Photos from the image-classification dataset "LLaVA_CLIP" in the GitHub repository Julian075/LLaVA_CLIP. Its 11 classes are: bird, bobcat, cat, coyote, dog, opossum, rabbit, raccoon, rodent, skunk, squirrel.

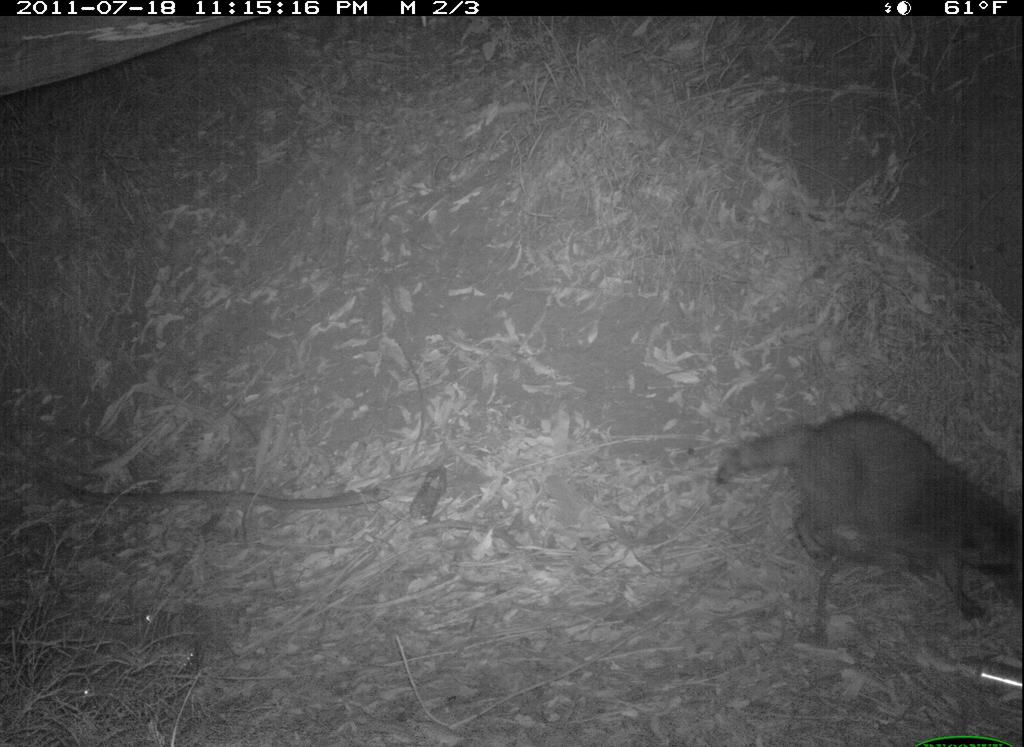
Label: raccoon

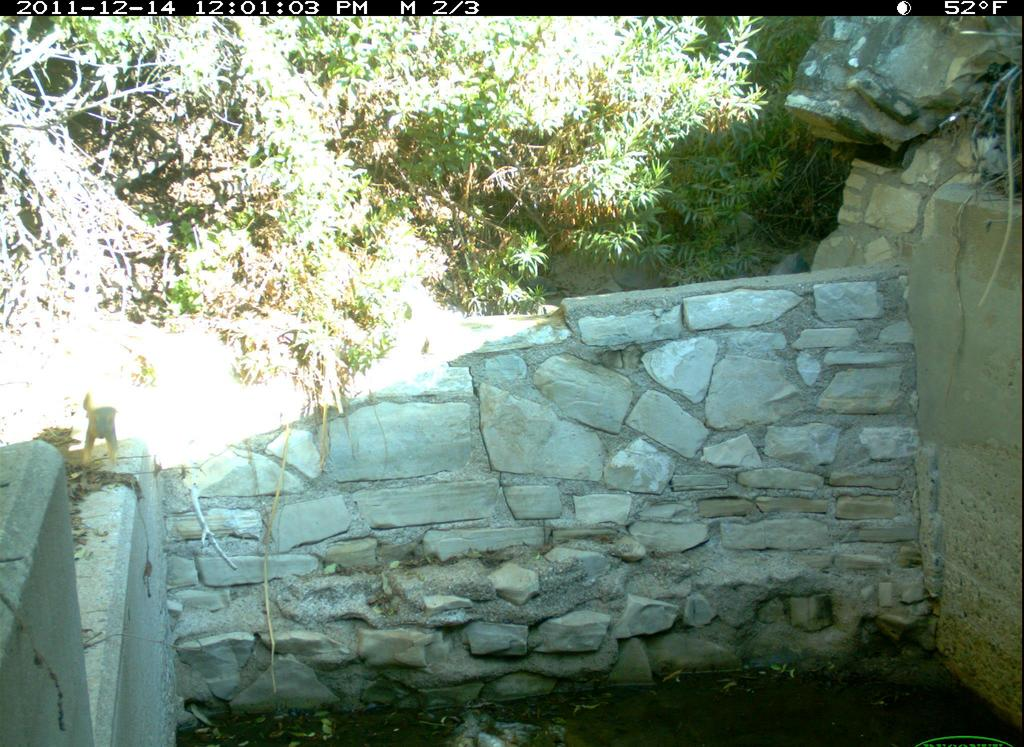
Label: squirrel

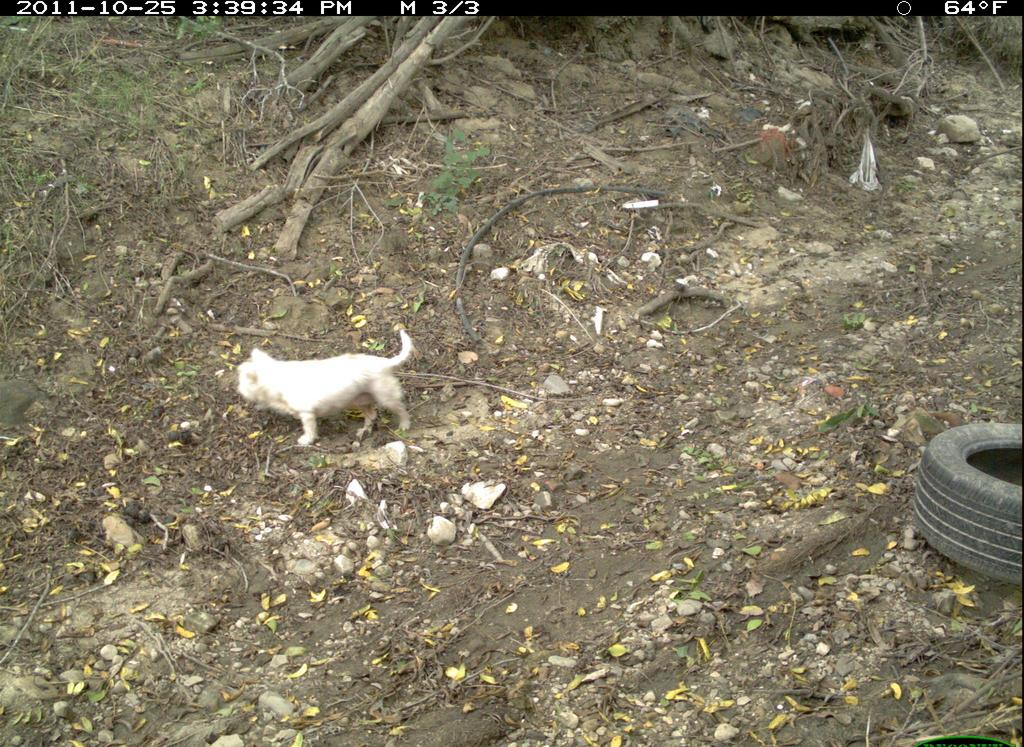
Label: dog

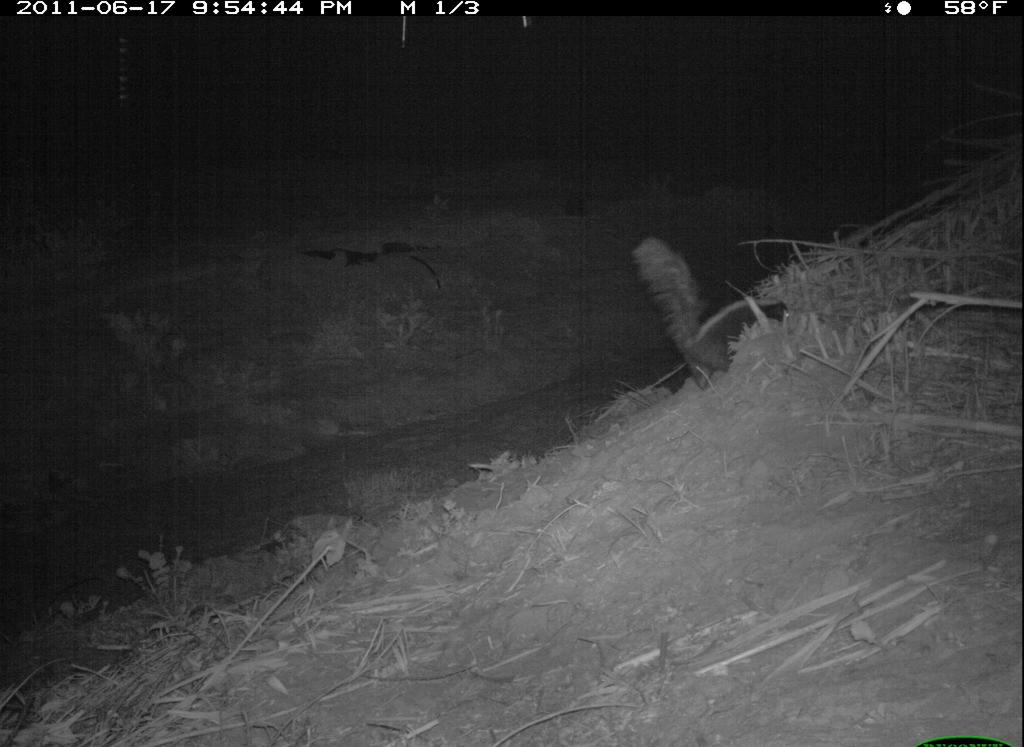
Label: skunk

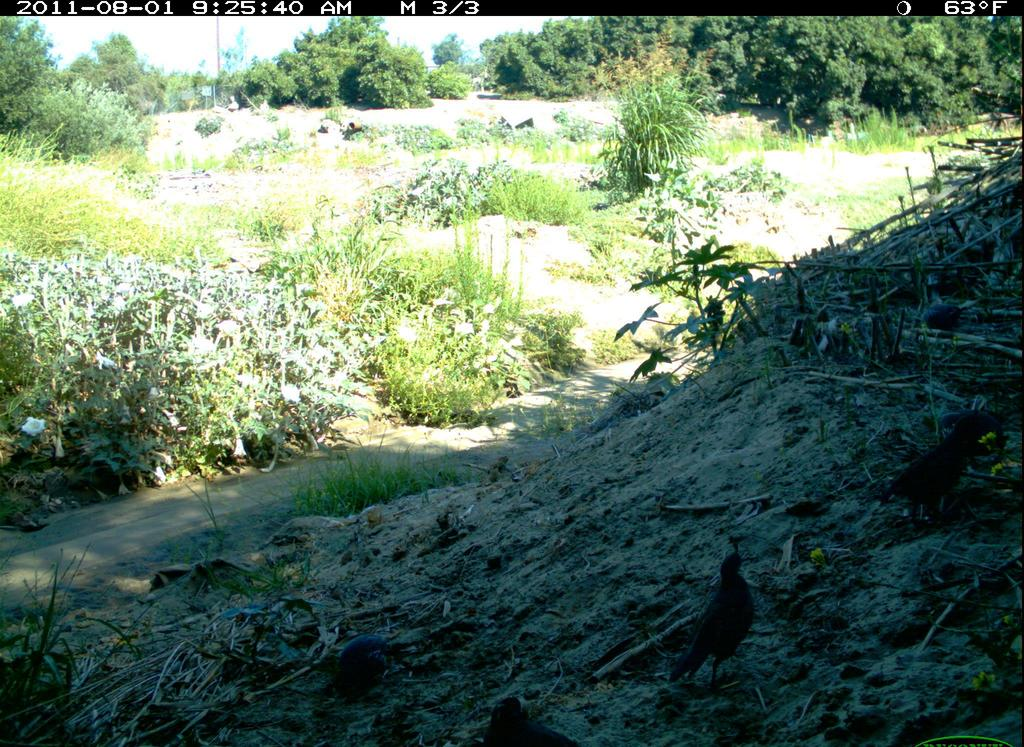
Label: bird

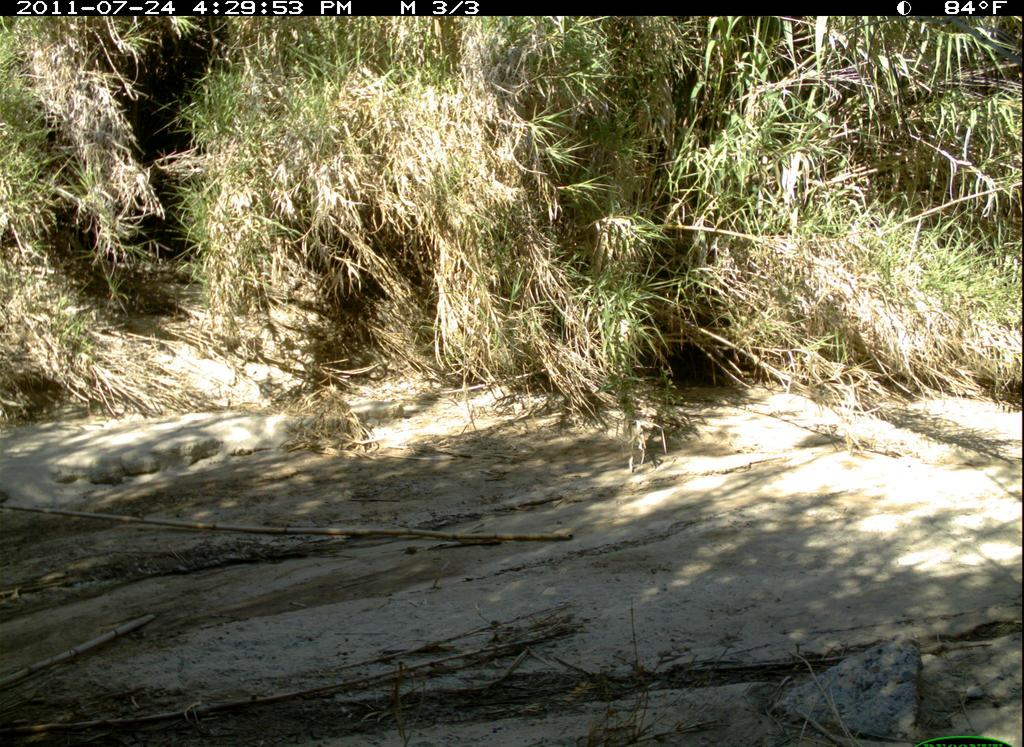
Label: bobcat
